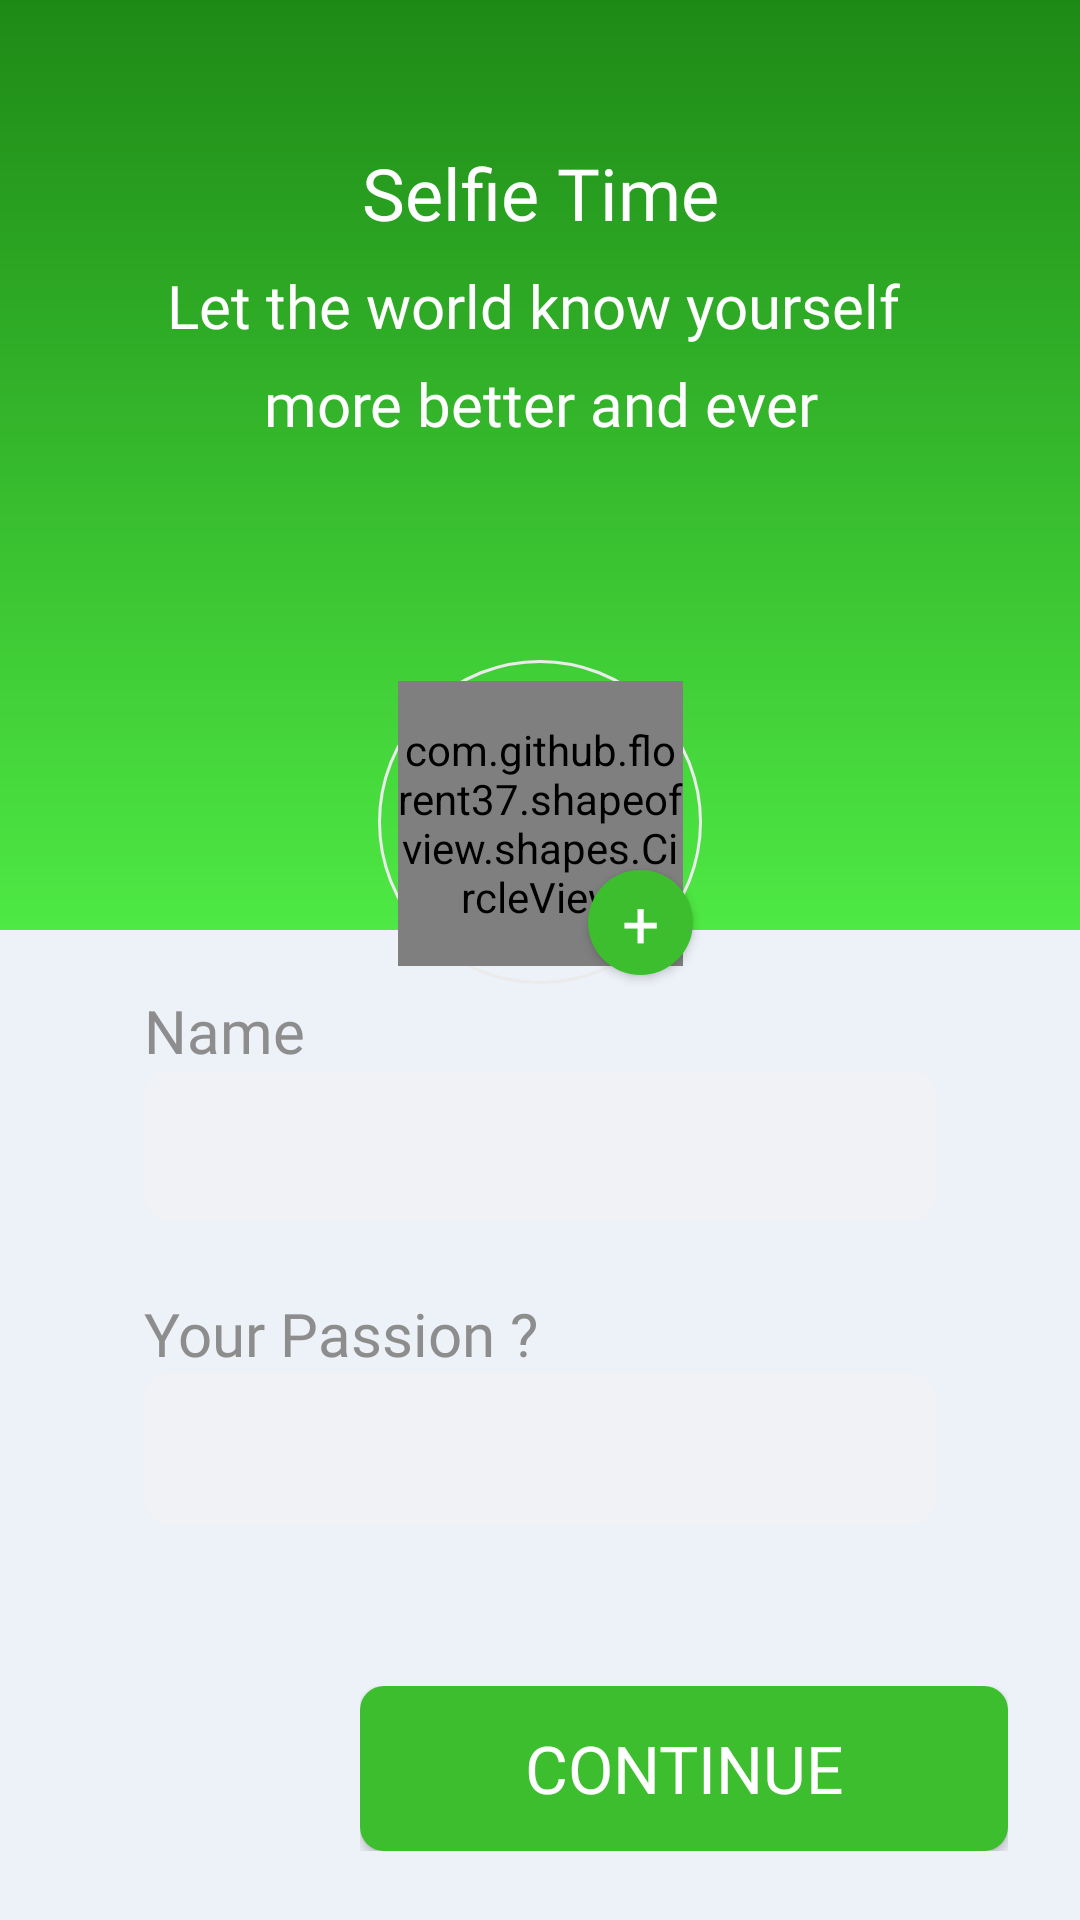

Write the Android layout XML for this screen, with the resource values it uses.
<!-- AndroidManifest.xml: application theme AppTheme -->
<!-- res/layout/activity_register_two.xml -->
<?xml version="1.0" encoding="utf-8"?>
<androidx.constraintlayout.widget.ConstraintLayout xmlns:android="http://schemas.android.com/apk/res/android"
    xmlns:app="http://schemas.android.com/apk/res-auto"
    xmlns:tools="http://schemas.android.com/tools"
    android:layout_width="match_parent"
    android:layout_height="match_parent"
    android:background="@color/bgprimary"
    tools:context=".RegisterOneAct">

    <View
        android:id="@+id/view"
        android:layout_width="match_parent"
        android:layout_height="310dp"
        android:background="@drawable/bg_gradient_primary_blue"
        app:layout_constraintEnd_toEndOf="parent"
        app:layout_constraintStart_toStartOf="parent"
        app:layout_constraintTop_toTopOf="parent" />

    <TextView
        android:id="@+id/textView"
        android:layout_width="wrap_content"
        android:layout_height="wrap_content"
        android:layout_marginTop="48dp"
        android:fontFamily="@font/mregular"
        android:text="@string/selfi_label"
        android:textAlignment="center"
        android:textColor="#fff"
        android:textSize="24sp"
        app:layout_constraintEnd_toEndOf="parent"
        app:layout_constraintStart_toStartOf="parent"
        app:layout_constraintTop_toTopOf="@+id/view" />

    <TextView
        android:id="@+id/textView2"
        android:layout_width="wrap_content"
        android:layout_height="wrap_content"
        android:layout_marginTop="8dp"
        android:fontFamily="@font/mlight"
        android:lineSpacingExtra="9dp"
        android:text="@string/selfie_message_label"
        android:textAlignment="center"
        android:textColor="#fff"
        android:textSize="20sp"
        app:layout_constraintEnd_toEndOf="parent"
        app:layout_constraintStart_toStartOf="parent"
        app:layout_constraintTop_toBottomOf="@+id/textView" />

    <LinearLayout
        android:id="@+id/linearLayout"
        android:layout_width="match_parent"
        android:layout_height="wrap_content"
        android:layout_marginStart="24dp"
        android:layout_marginTop="32dp"
        android:layout_marginEnd="24dp"
        android:background="@drawable/bg_btn_white_primary"
        android:orientation="vertical"
        android:paddingTop="30dp"
        android:paddingBottom="30dp"
        app:layout_constraintEnd_toEndOf="parent"
        app:layout_constraintHorizontal_bias="0.0"
        app:layout_constraintStart_toStartOf="parent"
        app:layout_constraintTop_toBottomOf="@+id/textView2">

        <LinearLayout
            android:layout_marginTop="120dp"
            android:layout_width="match_parent"
            android:layout_height="wrap_content"
            android:layout_marginLeft="24dp"
            android:layout_marginRight="24dp"
            android:layout_marginBottom="24dp"
            android:orientation="vertical">

            <TextView
                android:layout_width="wrap_content"
                android:layout_height="wrap_content"
                android:fontFamily="@font/mlight"
                android:text="@string/name_label"
                android:textColor="@color/grayprimary"
                android:textSize="20sp" />

            <EditText
                android:id="@+id/nama_lengkap"
                android:layout_width="match_parent"
                android:layout_height="50dp"
                android:background="@drawable/bg_input_edit"
                android:fontFamily="@font/mmedium"
                android:lines="1"
                android:paddingLeft="12dp"
                android:paddingRight="12dp"
                android:inputType="text"
                android:importantForAutofill="no"
                tools:ignore="LabelFor"
                android:textColor="@color/blackprimary" />
        </LinearLayout>

        <LinearLayout
            android:layout_width="match_parent"
            android:layout_height="wrap_content"
            android:layout_marginLeft="24dp"
            android:layout_marginRight="24dp"
            android:orientation="vertical">

            <TextView
                android:layout_width="wrap_content"
                android:layout_height="wrap_content"
                android:fontFamily="@font/mlight"
                android:text="@string/bio_label"
                android:textColor="@color/grayprimary"
                android:textSize="20sp" />

            <EditText
                android:id="@+id/bio"
                android:layout_width="match_parent"
                android:layout_height="50dp"
                android:background="@drawable/bg_input_edit"
                android:fontFamily="@font/mmedium"
                android:lines="1"
                android:inputType="text"
                android:paddingLeft="12dp"
                android:paddingRight="12dp"
                android:importantForAutofill="no"
                android:textColor="@color/blackprimary"
                tools:ignore="LabelFor"/>
        </LinearLayout>

    </LinearLayout>

    <View
        android:id="@+id/view2"
        android:layout_width="108dp"
        android:layout_height="108dp"
        android:layout_marginStart="8dp"
        android:layout_marginTop="220dp"
        android:layout_marginEnd="8dp"
        android:background="@drawable/bg_view_circle_picture"
        app:layout_constraintEnd_toEndOf="parent"
        app:layout_constraintStart_toStartOf="parent"
        app:layout_constraintTop_toTopOf="@+id/view" />

    <com.github.florent37.shapeofview.shapes.CircleView
        android:id="@+id/circleView"
        android:layout_width="95dp"
        android:layout_height="95dp"
        android:layout_marginStart="8dp"
        android:layout_marginTop="227dp"
        android:layout_marginEnd="8dp"
        app:layout_constraintEnd_toEndOf="parent"
        app:layout_constraintStart_toStartOf="parent"
        app:layout_constraintTop_toTopOf="@+id/view">
        <ImageView
            android:id="@+id/pic_photo_register_user"
            android:layout_width="95dp"
            android:layout_height="95dp"
            android:src="@drawable/icon_nopic"
            android:contentDescription="@string/todo">
        </ImageView>
    </com.github.florent37.shapeofview.shapes.CircleView>

    <Button
        android:id="@+id/btn_add_photo"
        android:layout_width="35dp"
        android:layout_height="35dp"
        android:layout_marginStart="67dp"
        android:layout_marginTop="110dp"
        android:background="@drawable/bg_btn_plus"
        android:fontFamily="@font/mmedium"
        android:text="@string/plus_label"
        android:textColor="#fff"
        android:textSize="22sp"
        app:layout_constraintEnd_toEndOf="parent"
        app:layout_constraintStart_toStartOf="parent"
        app:layout_constraintTop_toTopOf="@+id/linearLayout" />

    <LinearLayout
        android:layout_width="match_parent"
        android:layout_height="wrap_content"
        android:orientation="horizontal"
        android:layout_marginEnd="24dp"
        android:layout_marginStart="24dp"
        android:layout_marginTop="24dp"
        android:weightSum="4"
        app:layout_constraintEnd_toEndOf="parent"
        app:layout_constraintStart_toStartOf="parent"
        app:layout_constraintTop_toBottomOf="@+id/linearLayout"
        android:baselineAligned="false">
        <LinearLayout
            android:layout_width="0dp"
            android:layout_height="wrap_content"
            android:layout_weight="1"
            android:orientation="vertical">
            <LinearLayout
                android:id="@+id/btn_back"
                android:layout_width="match_parent"
                android:layout_height="55dp"
                android:background="@drawable/bg_btn_white_primary"
                android:gravity="center"
                android:orientation="vertical">
                <ImageView
                    android:layout_width="30dp"
                    android:layout_height="28dp"
                    android:contentDescription="@string/todo"
                    android:src="@drawable/ic_back" />
            </LinearLayout>
        </LinearLayout>

        <LinearLayout
            android:layout_marginStart="24dp"
            android:layout_width="0dp"
            android:layout_height="wrap_content"
            android:layout_weight="3"
            android:orientation="vertical">
            <Button
                style="@style/btn_blue_primary"
                android:id="@+id/btn_continue"
                android:text="@string/continue_label" />
        </LinearLayout>
    </LinearLayout>

</androidx.constraintlayout.widget.ConstraintLayout>
<!-- resources referenced by this layout -->
<resources>
  <color name="bgprimary">#edf1f8</color>
  <color name="blackprimary">#21272C</color>
  <color name="grayprimary">#8D8D8D</color>
  <!-- drawable bg_btn_plus (drawable) -->
  <?xml version="1.0" encoding="utf-8"?>
  <shape xmlns:android="http://schemas.android.com/apk/res/android">
  
      <solid
          android:color="@color/mygreenbtn"/>
  
      <corners
          android:radius="200dp"/>
  
  </shape>
  <!-- drawable bg_gradient_primary_blue (drawable) -->
  <?xml version="1.0" encoding="utf-8"?>
  <shape xmlns:android="http://schemas.android.com/apk/res/android">
      <gradient
          android:startColor="#4EE944"
          android:endColor= "#1E8A16"
          android:angle="90"/>
  </shape>
  <!-- drawable bg_input_edit (drawable) -->
  <?xml version="1.0" encoding="utf-8"?>
  <selector xmlns:android="http://schemas.android.com/apk/res/android">
      <item
          android:drawable="@drawable/bg_input_2"
          android:state_focused="true"/>
  
      <item
          android:drawable="@drawable/bg_input_2"
          android:state_pressed="true"/>
  
      <item
          android:drawable="@drawable/bg_input_2"
          android:state_selected="true"/>
  
      <item
          android:drawable="@drawable/bg_input_1"/>
  
  </selector>
  <!-- drawable bg_view_circle_picture (drawable) -->
  <?xml version="1.0" encoding="utf-8"?>
  <shape xmlns:android="http://schemas.android.com/apk/res/android">
  
      <stroke
          android:width="1dp"
          android:color="#ebebeb"/>
  
      <corners
          android:radius="200dp"/>
  
  </shape>
  <string name="bio_label">Your Passion ?</string>
  <string name="continue_label">Continue</string>
  <string name="name_label">Name</string>
  <string name="plus_label">+</string>
  <string name="selfi_label">Selfie Time</string>
  <string name="selfie_message_label">Let the world know yourself \nmore better and ever</string>
  <string name="todo">todo</string>
  <style name="btn_blue_primary">
          <item name="android:layout_width">match_parent</item>
          <item name="android:layout_height">55dp</item>
          <item name="android:background">@drawable/bg_btn_blue_primary</item>
          <item name="android:fontFamily">@font/mmedium</item>
          <item name="android:textColor">#FFF</item>
          <item name="android:textSize">22sp</item>
      </style>
  <style name="AppTheme" parent="Theme.AppCompat.Light.NoActionBar">
          
          <item name="colorPrimary">@color/colorPrimary</item>
          <item name="colorPrimaryDark">#1E8A16</item>
          <item name="colorAccent">@color/colorAccent</item>
      </style>
  <color name="mygreenbtn">#3CBE2E</color>"
  <!-- drawable bg_input_2 (drawable) -->
  <?xml version="1.0" encoding="utf-8"?>
  <shape xmlns:android="http://schemas.android.com/apk/res/android">
      <solid
          android:color="#F0F3FF"/>
  
      <stroke
          android:width="1dp"
          android:color="#203DD1"/>
  
      <corners
          android:radius="8dp"/>
  
  </shape>
  <!-- drawable bg_input_1 (drawable) -->
  <?xml version="1.0" encoding="utf-8"?>
  <shape xmlns:android="http://schemas.android.com/apk/res/android">
      <solid
          android:color="#f1f2f5"/>
  
      <corners
          android:radius="8dp"/>
  
  </shape>
  <!-- drawable bg_btn_blue_primary (drawable) -->
  <?xml version="1.0" encoding="utf-8"?>
  <shape xmlns:android="http://schemas.android.com/apk/res/android">
      <solid
          android:color="@color/mygreenbtn"/>
  
      <corners
          android:radius="8dp"/>
  
  </shape>
  <color name="colorPrimary">#008577</color>
  <color name="colorAccent">#D81B60</color>
</resources>
